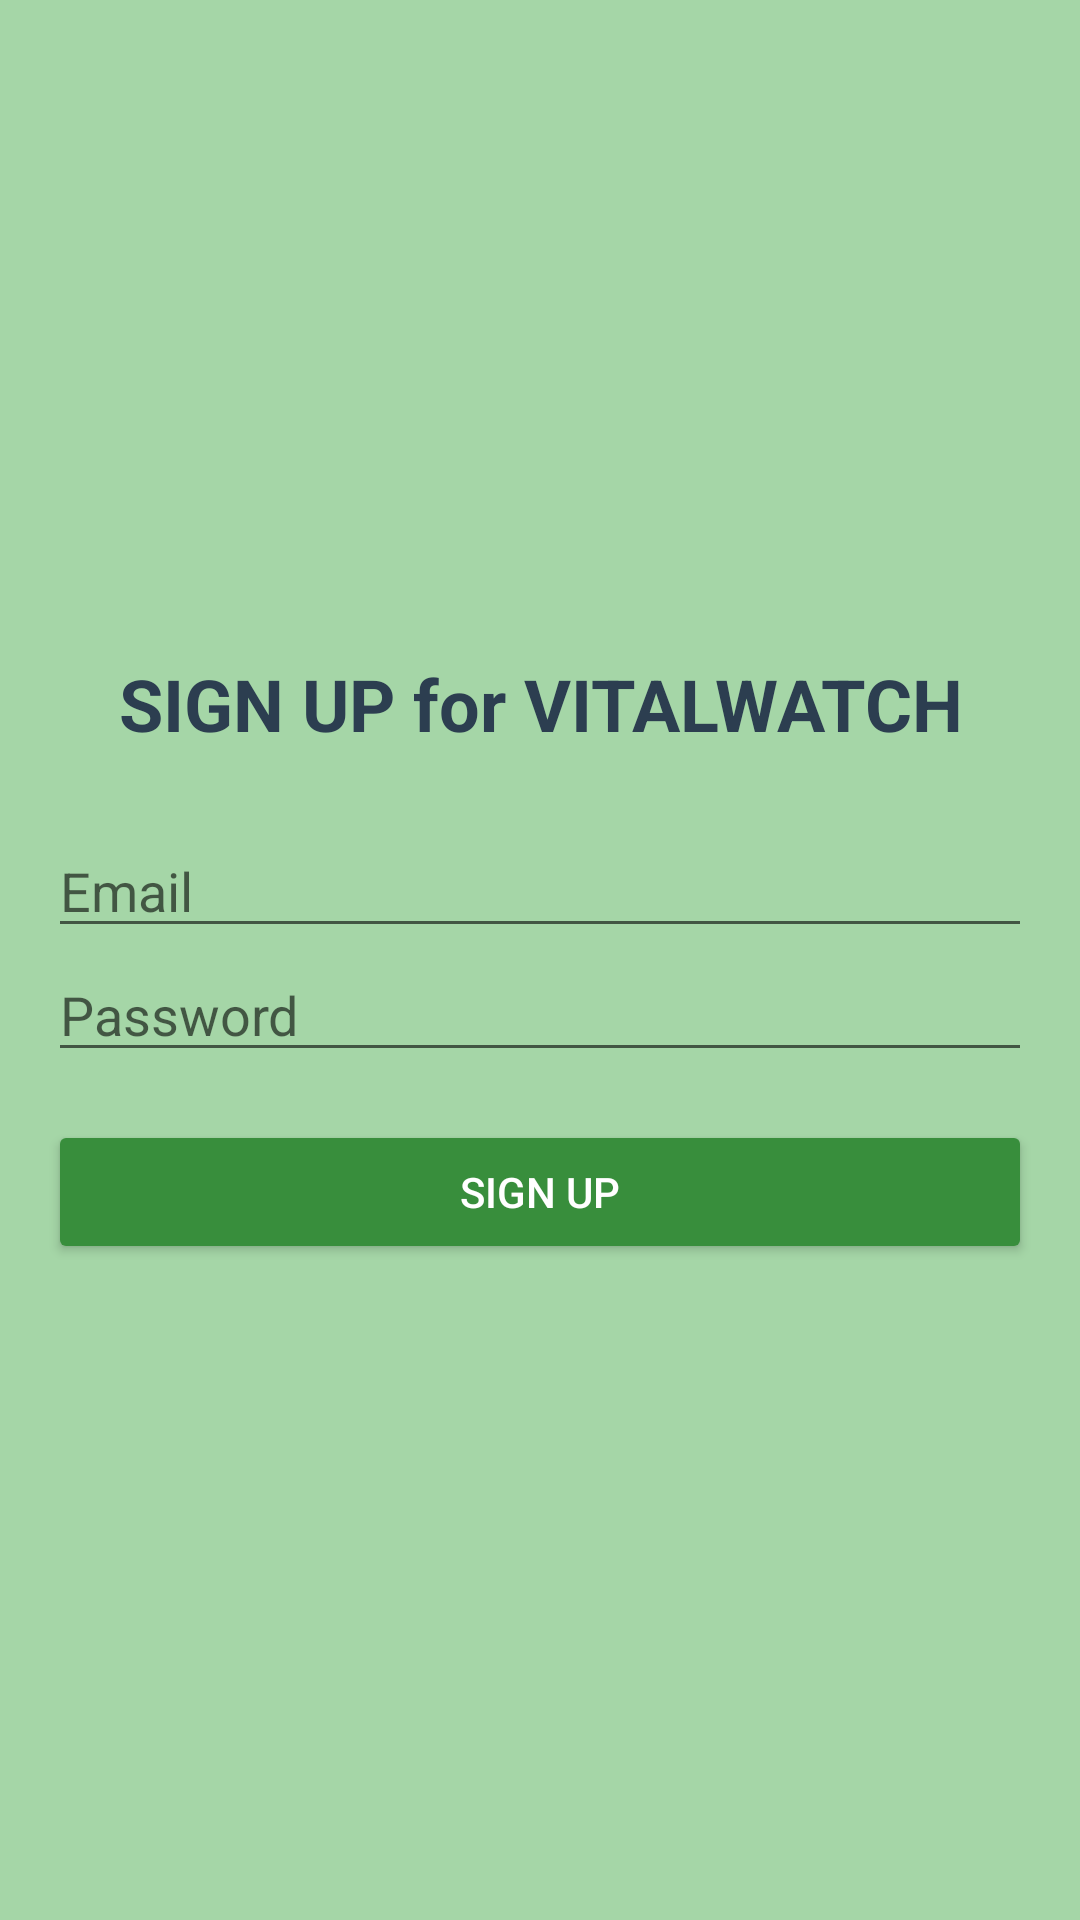

Layout XML and referenced resources for this Android screen:
<!-- AndroidManifest.xml: application theme Theme.VW -->
<!-- res/layout/activity_signup.xml -->
<?xml version="1.0" encoding="utf-8"?>
<RelativeLayout xmlns:android="http://schemas.android.com/apk/res/android"
    android:layout_width="match_parent"
    android:layout_height="match_parent"
    android:background="@color/purple_200">

    <LinearLayout
        android:layout_width="match_parent"
        android:layout_height="wrap_content"
        android:orientation="vertical"
        android:padding="16dp"
        android:background="@color/purple_200"
        android:layout_centerInParent="true"
        android:gravity="center">

        <TextView
            android:layout_width="wrap_content"
            android:layout_height="wrap_content"
            android:text="SIGN UP for VITALWATCH"
            android:textSize="24sp"
            android:textStyle="bold"
            android:gravity="center_horizontal"
            android:layout_marginBottom="24dp"
            android:textColor="#2C3E50" />

        <EditText
            android:id="@+id/emailField"
            android:layout_width="match_parent"
            android:layout_height="wrap_content"
            android:hint="Email"
            android:inputType="textEmailAddress"
            android:textColor="@android:color/black" />

        <EditText
            android:id="@+id/passwordField"
            android:layout_width="match_parent"
            android:layout_height="wrap_content"
            android:hint="Password"
            android:inputType="textPassword"
            android:textColor="@android:color/black" />

        <Button
            android:id="@+id/signUpButton"
            android:layout_width="match_parent"
            android:layout_height="wrap_content"
            android:text="Sign Up"
            android:backgroundTint="@color/purple_700"
            android:textColor="@android:color/white"
            android:layout_marginTop="16dp" />

    </LinearLayout>
</RelativeLayout>
<!-- resources referenced by this layout -->
<resources>
  <color name="purple_200">#A5D6A7</color>
  <color name="purple_700">#388E3C</color>
  <style name="Theme.VW" parent="Theme.MaterialComponents.DayNight.DarkActionBar">
          
          <item name="colorPrimary">@color/purple_500</item>
          <item name="colorPrimaryVariant">@color/purple_700</item>
          <item name="colorOnPrimary">@color/white</item>
          
          <item name="colorSecondary">@color/teal_200</item>
          <item name="colorSecondaryVariant">@color/teal_700</item>
          <item name="colorOnSecondary">@color/black</item>
          
          <item name="android:statusBarColor">?attr/colorPrimaryVariant</item>
          
      </style>
  <color name="purple_500">#81C784</color>
  <color name="white">#FFFFFF</color>
  <color name="teal_200">#FFF9C4</color>
  <color name="teal_700">#BCAAA4</color>
  <color name="black">#212121</color>
</resources>
